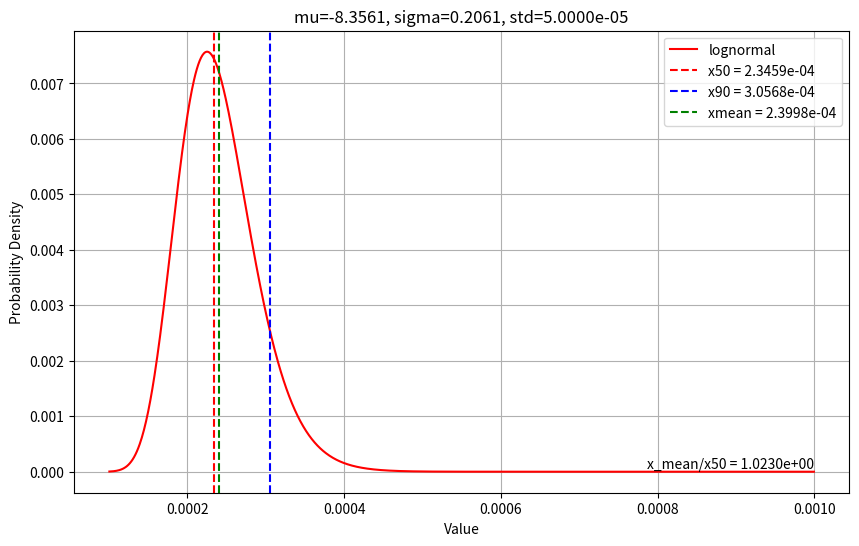
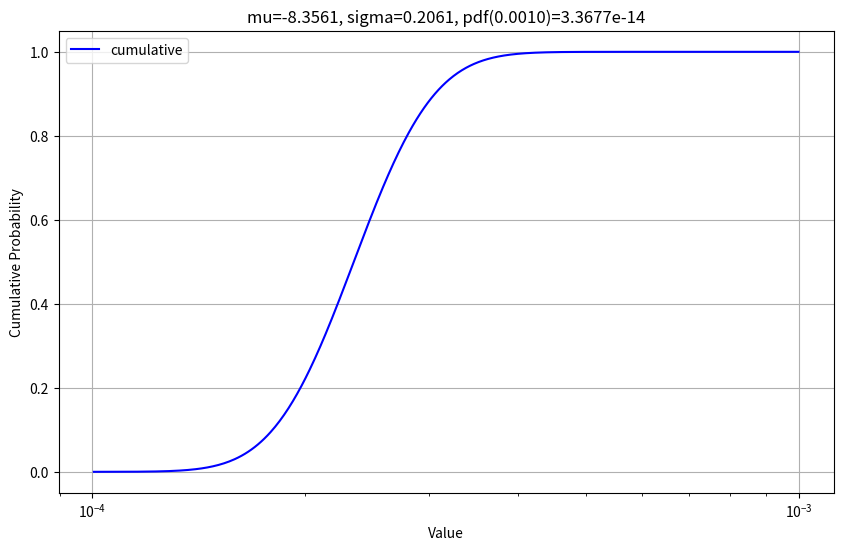

The matplotlib source for these figures, in order:
import numpy as np
import matplotlib.pyplot as plt
import math
from scipy.stats import truncnorm

def generate_truncated_lognormal(mu, sigma, dmin, dmax, size):
    """Generate truncated log-normal samples."""
    a = (np.log(dmin) - mu) / sigma
    b = (np.log(dmax) - mu) / sigma
    samples = truncnorm.rvs(a, b, loc=mu, scale=sigma, size=size)
    return np.exp(samples)


# 根据对数正态分布的均值和标准差求正态分布的参数
def get_normal_params(log_mean, log_std):
    # 解关于sigma的方程
    def equation(sigma):
        mu = math.log(log_mean) - 0.5 * sigma ** 2
        return log_std ** 2 - math.exp(2 * mu + sigma ** 2) * (math.exp(sigma ** 2) - 1)
    # 简单的二分法求根
    left, right = 0.001, 10
    while right - left > 1e-6:
        mid = (left + right) / 2
        if equation(mid) > 0:
            left = mid
        else:
            right = mid
    sigma = mid
    mu = math.log(log_mean) - 0.5 * sigma ** 2
    return mu, sigma


log_mean = 2.4e-4
log_std = 0.5e-4
xmin = 1.0e-4
xmax = 10.0e-4
xnum = 1000
dx = xmax / xnum
ddx = dx * 0.5
mu, sigma = get_normal_params(log_mean, log_std)
#mu = -8.8
#sigma = 0.3246
#log_std = np.sqrt((math.exp(sigma**2)-1)*math.exp(2*mu+sigma**2))
# 生成数据点
x_array = generate_truncated_lognormal(mu, sigma, xmin, xmax, 1000000)
x_mean = np.mean(x_array)
x = np.linspace(xmin+dx, xmax, xnum)
x = x - ddx
# 对数正态分布概率密度函数
y = (1 / (x * sigma * np.sqrt(2 * np.pi))) * np.exp(-(np.log(x) - mu) ** 2 / (2 * sigma ** 2))
# 归一化
y = y / y.sum()
# 计算x50
cum_y = np.cumsum(y)
idx = np.argmax(cum_y > 0.5)
x50 = x[idx] # 中位数
# 计算x90
idx = np.argmax(cum_y > 0.9)
x90 = x[idx] # 90%分位数
# 绘制曲线
plt.figure(1, figsize=(10, 6))
plt.plot(x, y, 'r-', label='lognormal')
plt.axvline(x50, color='r', linestyle='--', label=f'x50 = {x50:.4e}')
plt.axvline(x90, color='b', linestyle='--', label=f'x90 = {x90:.4e}')
plt.axvline(x_mean, color='g', linestyle='--', label=f'xmean = {x_mean:.4e}')
plt.text(xmax, 0, f'x_mean/x50 = {x_mean/x50:.4e}', ha='right', va='bottom')
plt.title(f'mu={mu:.4f}, sigma={sigma:.4f}, std={log_std:.4e}')
plt.xlabel('Value')
plt.ylabel('Probability Density')
plt.grid(True)
plt.legend()

plt.figure(2, figsize=(10, 6))
# 绘制累计分布曲线
#plt.plot(x, cum_y, 'b-', label='lognormal1')
plt.semilogx(x, cum_y, 'b-', label='cumulative')
plt.title(f'mu={mu:.4f}, sigma={sigma:.4f}, pdf({xmax:.4f})={y[-1]:.4e}')
plt.xlabel('Value')
plt.ylabel('Cumulative Probability')
plt.grid(True)
plt.legend()
plt.show()